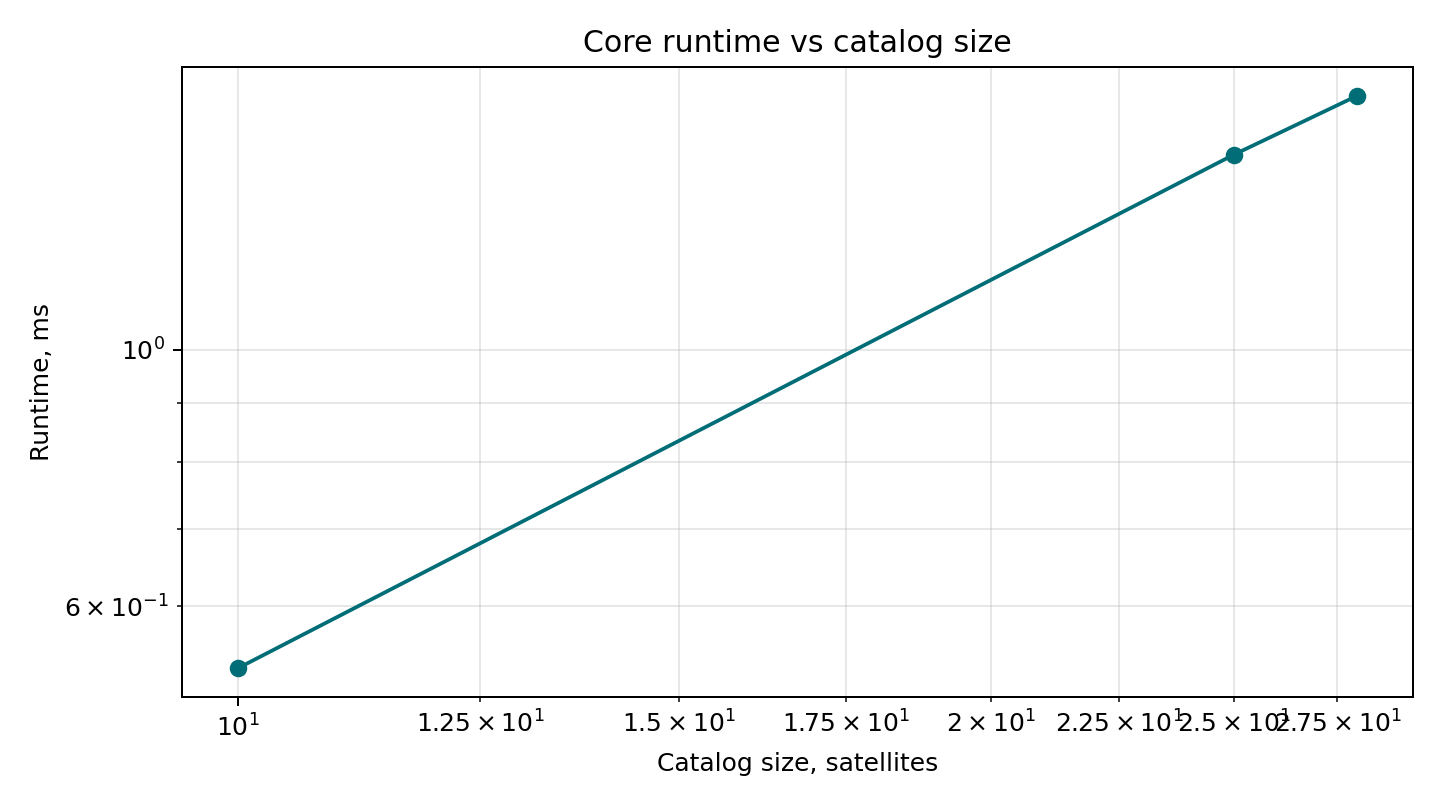

Source data for this figure (header and first rows):
catalog_size, repeat, observations, runtime_us, runtime_ms
10, 1, 10, 517, 0.517
10, 2, 10, 636, 0.636
10, 3, 10, 506, 0.506
10, 4, 10, 496, 0.496
10, 5, 10, 495, 0.495
25, 1, 10, 1497, 1.497
25, 2, 10, 1230, 1.23
25, 3, 10, 1837, 1.837
25, 4, 10, 1563, 1.563
25, 5, 10, 1254, 1.254
28, 1, 10, 1542, 1.542
28, 2, 10, 1472, 1.472
28, 3, 10, 2077, 2.077
28, 4, 10, 1467, 1.467
28, 5, 10, 1742, 1.742
